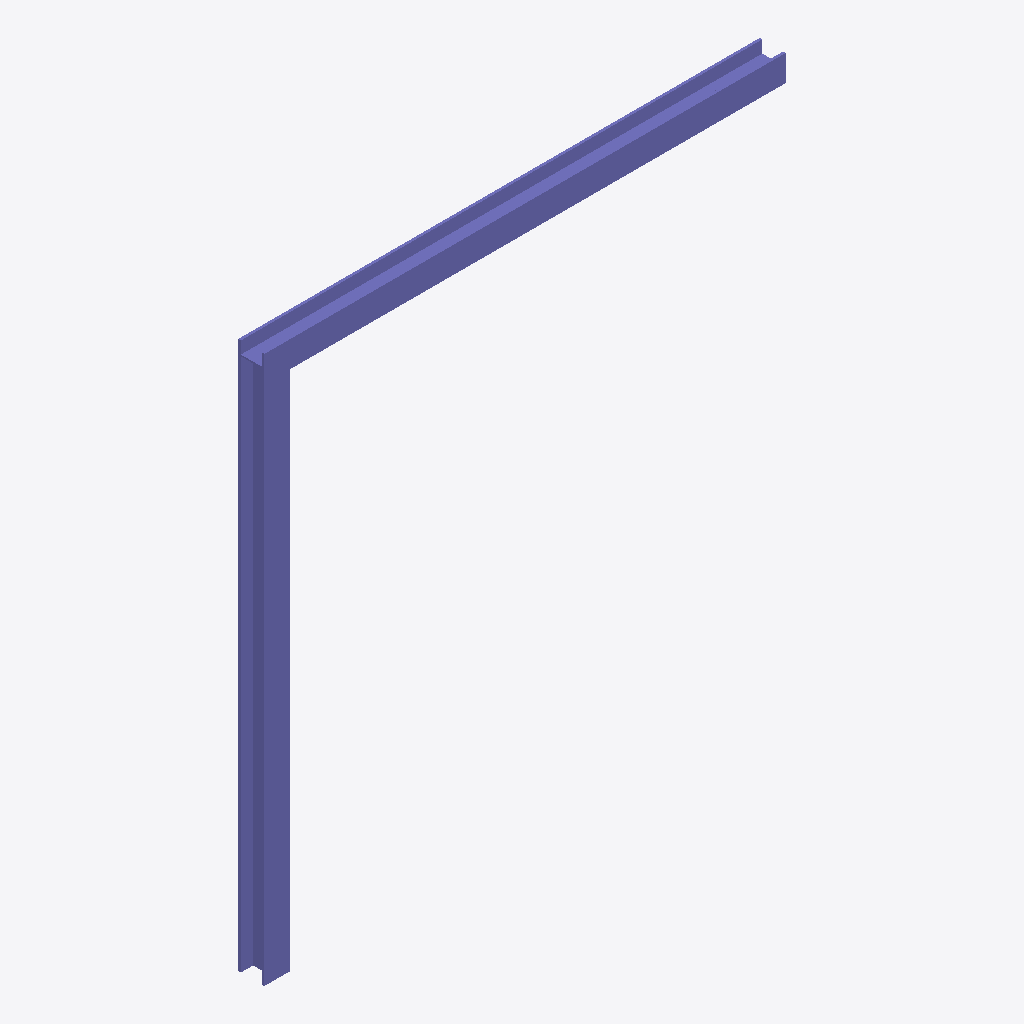
Isometric view of an IFC building model (IFC-SPF (STEP), schema IFC4, length unit metre), seen from the south-west, elements coloured by IFC class: 2 columns (violet).
Extent 2.0 m × 0.1 m × 2.1 m (x, y, z). Elements (2): 2 IfcColumn.

HEADER;
FILE_DESCRIPTION(('ViewDefinition [CoordinationView]'),'2;1');
FILE_NAME('2 beams with same profile from freecad.ifc','2018-07-18T01:15:53',('Yorik van Havre','yorik@uncreated.net'),('uncreated.net'),'IfcOpenShell 0.5.0-dev','IfcOpenShell 0.5.0-dev','');
FILE_SCHEMA(('IFC4'));
ENDSEC;
DATA;
#20=IFCPROJECT('7728aa31_6d4c_4900_a0b',#5,'Unnamed',$,$,$,$,(#11),#19);
#60=IFCSITE('0TYNekYYWHwA4c093rt3ko',#5,'Default Site','',$,$,$,$,.ELEMENT.,$,$,$,$,$);
#62=IFCBUILDING('0TYPMQYYWHwA4c093rt3ko',#5,'Default Building','',$,$,$,$,.ELEMENT.,$,$,$);
#64=IFCBUILDINGSTOREY('0TYRMiYYWHwA4c093rt3ko',#5,'Default Storey','',$,$,$,$,.ELEMENT.,$);
#59=IFCCOLUMN('0TYAEwYYWHwA4c093rt3ko',#5,'Structure001','',$,#47,#58,$,$);
#50=IFCCOLUMN('0TXgOyYYWHwA4c093rt3ko',#5,'Structure','',$,#47,#49,$,$);
ENDSEC;
